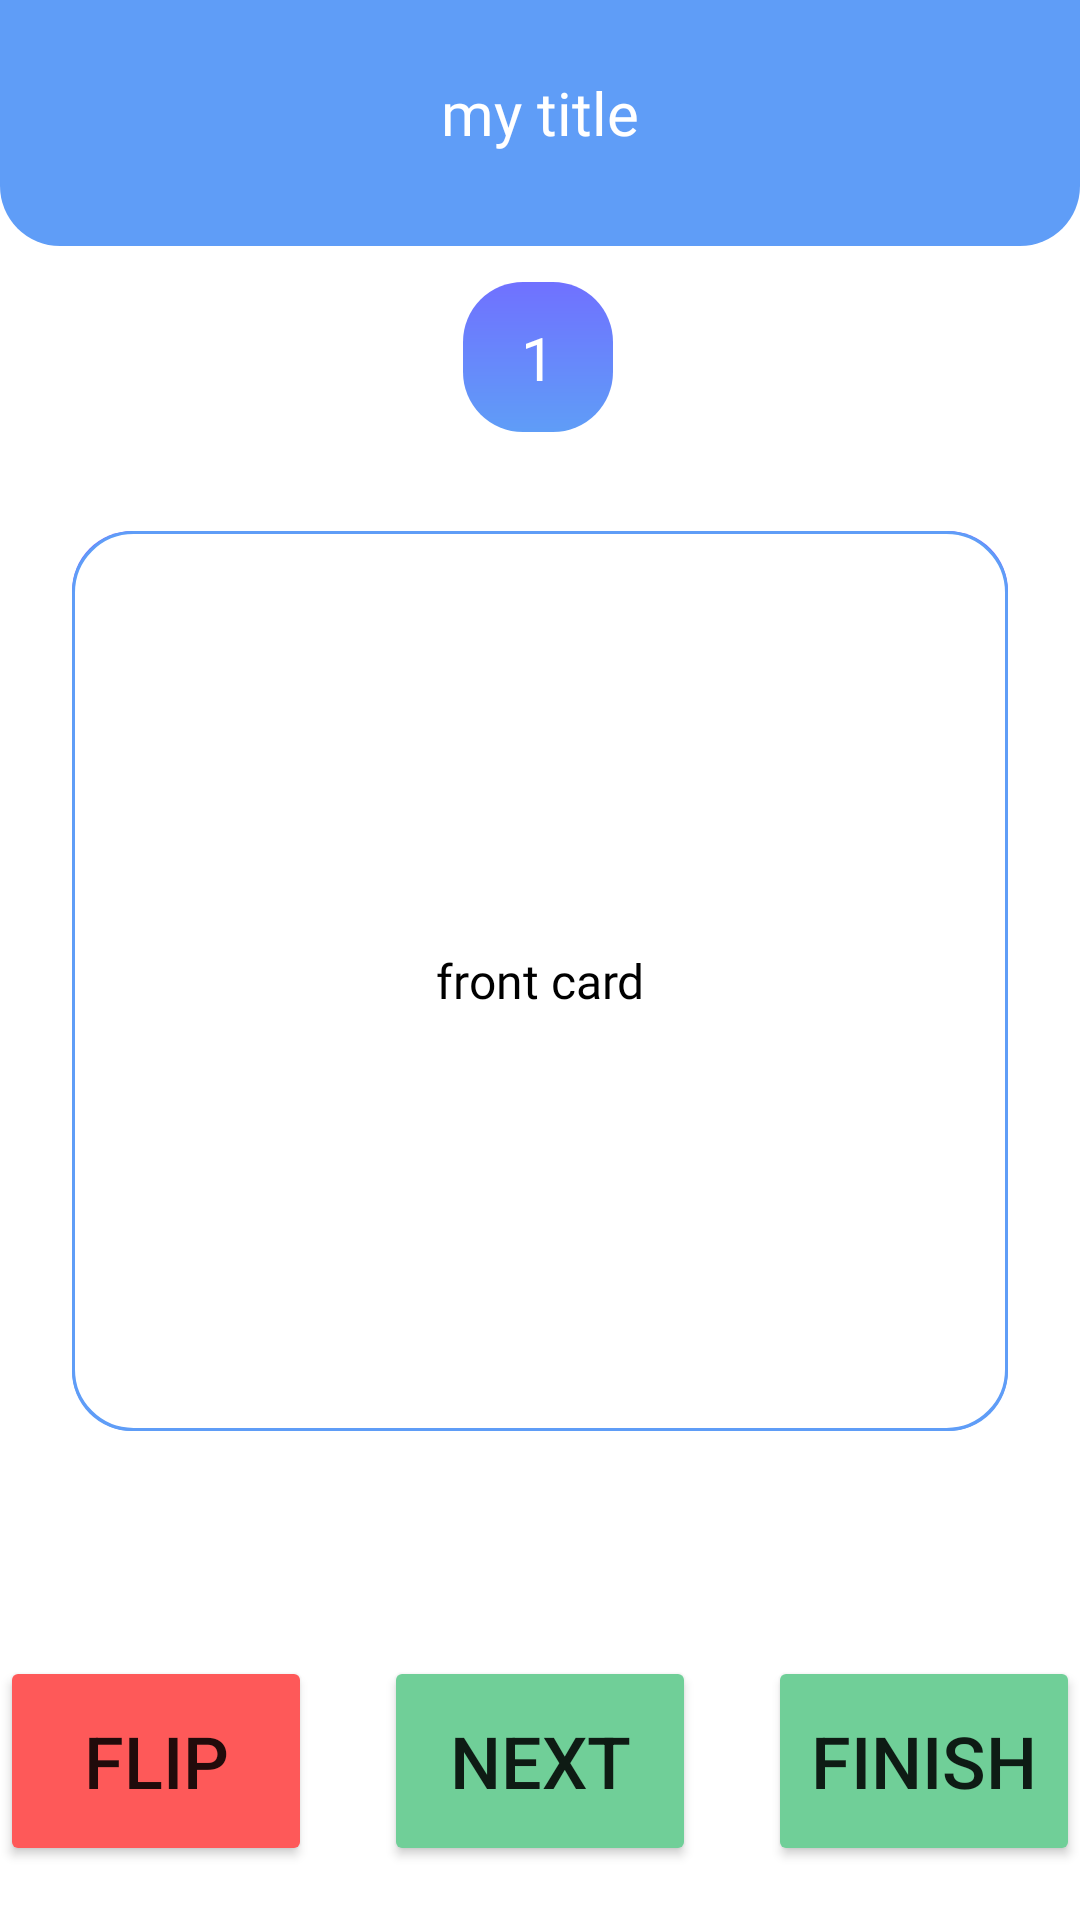

Write the Android layout XML for this screen, with the resource values it uses.
<!-- AndroidManifest.xml: application theme Theme.JoCards -->
<!-- res/layout/activity_memorization_detail.xml -->
<?xml version="1.0" encoding="utf-8"?>
<androidx.constraintlayout.widget.ConstraintLayout xmlns:android="http://schemas.android.com/apk/res/android"
    xmlns:app="http://schemas.android.com/apk/res-auto"
    xmlns:tools="http://schemas.android.com/tools"
    android:layout_width="match_parent"
    android:layout_height="match_parent"
    tools:context=".MemorizationDetailActivity">

    <LinearLayout
        android:id="@+id/linearLayout"
        android:layout_width="match_parent"
        android:layout_height="82dp"
        android:background="@drawable/rounded_topbar_edge"
        android:gravity="start|center_vertical"
        android:orientation="horizontal"
        android:padding="24dp"
        app:layout_constraintBottom_toBottomOf="parent"
        app:layout_constraintEnd_toEndOf="parent"
        app:layout_constraintHorizontal_bias="1.0"
        app:layout_constraintStart_toStartOf="parent"
        app:layout_constraintTop_toTopOf="parent"
        app:layout_constraintVertical_bias="0.0">

    </LinearLayout>

    <TextView
        android:id="@+id/card_topic"
        android:layout_width="wrap_content"
        android:layout_height="wrap_content"
        android:layout_marginTop="24dp"
        android:layout_weight="1"
        android:fontFamily="@font/poppins_semi_bold"
        android:text="my title"
        android:textColor="@color/primaryColor"
        android:textSize="20sp"
        app:layout_constraintBottom_toBottomOf="parent"
        app:layout_constraintEnd_toEndOf="parent"
        app:layout_constraintStart_toStartOf="parent"
        app:layout_constraintTop_toTopOf="@+id/linearLayout"
        app:layout_constraintVertical_bias="0.0" />

    <androidx.constraintlayout.widget.ConstraintLayout
        android:layout_width="match_parent"
        android:layout_height="500dp"
        app:layout_constraintBottom_toBottomOf="parent"
        app:layout_constraintEnd_toEndOf="parent"
        app:layout_constraintHorizontal_bias="0.0"
        app:layout_constraintStart_toStartOf="parent"
        app:layout_constraintTop_toTopOf="parent"
        app:layout_constraintVertical_bias="0.557">

        <androidx.constraintlayout.widget.ConstraintLayout
            android:id="@+id/constraintLayout3"
            android:layout_width="50dp"
            android:layout_height="50dp"
            android:layout_marginTop="16dp"
            android:background="@drawable/rounded_gradient_target_home"
            app:layout_constraintEnd_toEndOf="parent"
            app:layout_constraintHorizontal_bias="0.498"
            app:layout_constraintStart_toStartOf="parent"
            app:layout_constraintTop_toTopOf="parent">

            <TextView
                android:id="@+id/index_indicator"
                android:layout_width="wrap_content"
                android:layout_height="wrap_content"
                android:fontFamily="@font/poppins_semi_bold"
                android:text="1"
                android:textAlignment="center"
                android:textColor="@color/primaryColor"
                android:textSize="20sp"
                app:layout_constraintBottom_toBottomOf="parent"
                app:layout_constraintEnd_toEndOf="parent"
                app:layout_constraintStart_toStartOf="parent"
                app:layout_constraintTop_toTopOf="parent" />
        </androidx.constraintlayout.widget.ConstraintLayout>

        <LinearLayout
            android:id="@+id/back_card"
            android:layout_width="match_parent"
            android:layout_height="300dp"
            android:layout_margin="24dp"
            android:background="@drawable/rounded_gradient_target_home"
            android:gravity="center"
            android:orientation="vertical"
            android:padding="20dp"
            app:layout_constraintBottom_toBottomOf="parent"
            app:layout_constraintEnd_toEndOf="parent"
            app:layout_constraintHorizontal_bias="0.333"
            app:layout_constraintStart_toStartOf="parent"
            app:layout_constraintTop_toBottomOf="@+id/constraintLayout3"
            app:layout_constraintVertical_bias="0.104">

            <TextView
                android:id="@+id/card_answer"
                android:layout_width="match_parent"
                android:layout_height="wrap_content"
                android:layout_marginTop="20dp"
                android:layout_marginBottom="20dp"
                android:fontFamily="@font/poppins_semi_bold"
                android:text="back card"
                android:textAlignment="center"
                android:textColor="@color/primaryColor"
                android:textSize="16dp" />

        </LinearLayout>

        <LinearLayout
            android:id="@+id/front_card"
            android:layout_width="match_parent"
            android:layout_height="300dp"
            android:layout_margin="24dp"
            android:background="@drawable/rounded_card_edge"
            android:gravity="center"
            android:orientation="vertical"
            android:padding="20dp"
            app:layout_constraintBottom_toBottomOf="parent"
            app:layout_constraintEnd_toEndOf="parent"
            app:layout_constraintHorizontal_bias="0.333"
            app:layout_constraintStart_toStartOf="parent"
            app:layout_constraintTop_toBottomOf="@+id/constraintLayout3"
            app:layout_constraintVertical_bias="0.104">

            <TextView
                android:id="@+id/card_question"
                android:layout_width="match_parent"
                android:layout_height="wrap_content"
                android:layout_marginTop="20dp"
                android:layout_marginBottom="20dp"
                android:fontFamily="@font/poppins_semi_bold"
                android:text="front card"
                android:textAlignment="center"
                android:textColor="@color/accentColor"
                android:textSize="16dp" />

        </LinearLayout>

    </androidx.constraintlayout.widget.ConstraintLayout>

    <LinearLayout
        android:layout_width="wrap_content"
        android:layout_height="wrap_content"
        android:layout_marginBottom="18dp"
        android:orientation="horizontal"
        app:layout_constraintBottom_toBottomOf="parent"
        app:layout_constraintEnd_toEndOf="parent"
        app:layout_constraintStart_toStartOf="parent">

        <Button
            android:id="@+id/flip_card_button"
            android:layout_width="130dp"
            android:layout_height="wrap_content"
            android:layout_marginRight="24dp"
            android:layout_weight="1"
            android:height="70dp"
            android:backgroundTint="@color/redColor"
            android:text="@string/flip"
            android:textSize="24sp"
            app:cornerRadius="70dp"
            app:layout_constraintBottom_toBottomOf="parent"
            app:layout_constraintEnd_toEndOf="parent"
            app:layout_constraintHorizontal_bias="0.0"
            app:layout_constraintStart_toStartOf="parent"
            app:layout_constraintTop_toTopOf="parent"
            app:layout_constraintVertical_bias="1.0" />

        <Button
            android:id="@+id/next_card_button"
            android:layout_width="130dp"
            android:layout_height="wrap_content"
            android:layout_marginRight="24dp"
            android:layout_weight="1"
            android:height="70dp"
            android:backgroundTint="@color/greenColor"
            android:text="@string/next"
            android:textSize="24sp"
            app:cornerRadius="70dp"
            app:layout_constraintBottom_toBottomOf="parent"
            app:layout_constraintEnd_toEndOf="parent"
            app:layout_constraintHorizontal_bias="0.0"
            app:layout_constraintStart_toStartOf="parent"
            app:layout_constraintTop_toTopOf="parent"
            app:layout_constraintVertical_bias="1.0" />

        <Button
            android:id="@+id/finish_card_button"
            android:layout_width="130dp"
            android:layout_height="match_parent"
            android:layout_weight="1"
            android:height="70dp"
            android:backgroundTint="@color/greenColor"
            android:text="@string/finish"
            android:textSize="24sp"
            app:cornerRadius="70dp"
            app:layout_constraintBottom_toBottomOf="parent"
            app:layout_constraintEnd_toEndOf="parent"
            app:layout_constraintHorizontal_bias="0.0"
            app:layout_constraintStart_toStartOf="parent"
            app:layout_constraintTop_toTopOf="parent"
            app:layout_constraintVertical_bias="1.0" />

    </LinearLayout>

</androidx.constraintlayout.widget.ConstraintLayout>
<!-- resources referenced by this layout -->
<resources>
  <color name="accentColor">#FF000000</color>
  <color name="greenColor">#FF70CF98</color>
  <color name="primaryColor">#FFFFFFFF</color>
  <color name="redColor">#FFFE5959</color>
  <!-- drawable rounded_card_edge (drawable) -->
  <?xml version="1.0" encoding="utf-8"?>
  <shape
      xmlns:android="http://schemas.android.com/apk/res/android"
      android:shape="rectangle"   >
  
      <solid
          android:color="@color/primaryColor"
          />
  
      <stroke
          android:color="@color/secondaryColor"
          android:width="1dp"
          />
  
      <corners
          android:radius="20dp">
      </corners>
  
  </shape>
  <!-- drawable rounded_gradient_target_home (drawable) -->
  <?xml version="1.0" encoding="utf-8"?>
  <shape
      xmlns:android="http://schemas.android.com/apk/res/android"
      android:shape="rectangle"   >
  
      <gradient
          android:angle="90"
          android:startColor="@color/secondaryColor"
          android:endColor="@color/secondaryColor2"
          />
  
      <corners
          android:radius="20dp">
      </corners>
  
  </shape>
  <!-- drawable rounded_topbar_edge (drawable) -->
  <?xml version="1.0" encoding="utf-8"?>
  <shape
      xmlns:android="http://schemas.android.com/apk/res/android"
      android:shape="rectangle"   >
  
      <solid
          android:color="@color/secondaryColor" >
      </solid>
  
      <corners
          android:bottomLeftRadius="20dp"
          android:bottomRightRadius="20dp">
      </corners>
  
  </shape>
  <string name="finish">finish</string>
  <string name="flip">flip</string>
  <string name="next">next</string>
  <style name="Theme.JoCards" parent="Theme.MaterialComponents.DayNight.NoActionBar">
          
          <item name="colorPrimary">@color/primaryColor</item>
          <item name="colorPrimaryVariant">@color/purple_700</item>
          <item name="colorOnPrimary">@color/primaryColor</item>
          
          <item name="colorSecondary">@color/secondaryColor</item>
          <item name="colorSecondaryVariant">@color/secondaryColor</item>
          <item name="colorOnSecondary">@color/accentColor</item>
          
          <item name="android:statusBarColor" tools:targetApi="l">?attr/colorSecondary</item>
          
      </style>
  <color name="secondaryColor">#FF5F9DF7</color>
  <color name="secondaryColor2">#FF7071FF</color>
  <color name="purple_700">#FF3700B3</color>
</resources>
